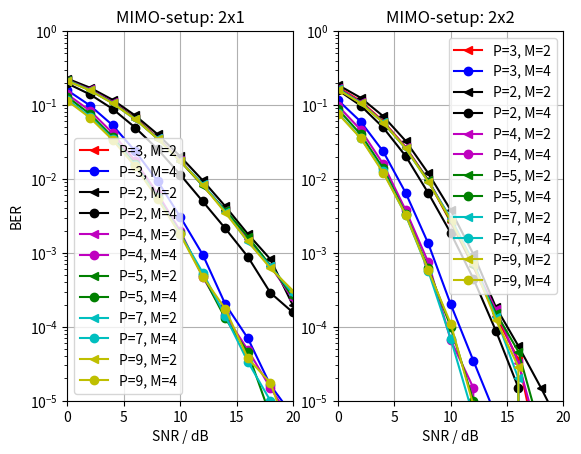

The script that saved this image:
# Copyright 2017 Communications Engineering Lab - KIT.
# All Rights Reserved.
# Author: Manuel Roth.
#
# Unless required by applicable law or agreed to in writing, software
# distributed under the GNU General Public License v3.0 is distributed on an "AS IS"
# BASIS, WITHOUT WARRANTIES OR CONDITIONS OF ANY KIND, either express or implied.
# See the License for the specific language governing permissions and
# limitations under the License.

"""
Create BER/SNR plots using a list of calculated points.
This test investigates the flat fading scenario.

"""


import numpy as np
import matplotlib.pyplot as plt


# Testing the 2x1 transmission scheme.
# Previous & model results.
points2x1_2 = [0.28773625, 0.21225625, 0.14205375, 0.08651625, 0.04656, 0.0232975, 0.01064, 0.00462625, 0.00199, 0.0008125, 0.00031625]
points2x1_4 = [0.20399875, 0.12980875, 0.06934875, 0.03154375, 0.01171875, 0.004145, 0.0011425, 0.00035, 0.000105, 3.5e-05, 1e-05]

# Testing the 2x2 transmission scheme.
# Model results.
gp_2 = [0.14705875, 0.07981875, 0.0358475, 0.012775, 0.00368875, 0.001025, 0.00027625, 3.5e-05, 1e-05, 0.0, 0.0]
gp_4 = [0.0788675, 0.0303975, 0.00855875, 0.00169375, 0.00024375, 4e-05, 5e-06, 0.0, 0.0, 0.0, 0.0]

# K = 4
new_points2x1_2 = [0.22123, 0.1628425, 0.1103525, 0.06604375, 0.03643375, 0.01784625, 0.00793625, 0.00333625, 0.00137875, 0.00055625, 0.0002255]
new_points2x1_4 = [0.15721, 0.099085, 0.05289375, 0.02367625, 0.0092025, 0.00295875, 0.000889375, 0.000245, 6.875e-05, 1.75e-05, 3.875e-06] 
new_points2x2_2 = [0.17318125, 0.11204625, 0.06107875, 0.0267575, 0.00963875, 0.00265375, 0.0005975, 0.0001535, 2.9375e-05, 6.5e-06, 0.0]
new_points2x2_4 = [0.11534125, 0.059455, 0.0227725, 0.00637625, 0.00140125, 0.0002275, 1.75e-05, 1.5e-06, 0.0, 0.0, 0.0]

# K = 128
new_points2x1_2_128 = [0.2794140625, 0.2244921875, 0.166796875, 0.108125, 0.0545703125, 0.036171875, 0.014609375, 0.005, 0.0019140625, 0.0005859375, 0.0001953125]
new_points2x1_4_128 = [0.2165234375, 0.155625, 0.0868359375, 0.0399609375, 0.018671875, 0.00203125, 0.0009375, 0.000625, 7.8125e-05, 0.0, 0.0]
new_points2x2_2_128 = [0.2109375, 0.14578125, 0.0829296875, 0.0448046875, 0.021015625, 0.005859375, 0.000859375, 7.8125e-05, 0.0, 0.0, 0.0]
new_points2x2_4_128 = [0.1599609375, 0.0898046875, 0.0350390625, 0.0118359375, 0.0040625, 0.00015625, 0.0, 0.0, 0.0, 0.0, 0.0]

# P = 1
flat2x1_2 = [0.28026, 0.23334875, 0.185045, 0.14105125, 0.101215, 0.070685, 0.04788875, 0.03219375, 0.02112375, 0.0134225, 0.00846875]
flat2x1_4 = [0.2791075, 0.23346875, 0.1852575, 0.13964875, 0.1014475, 0.07070375, 0.04817, 0.03157375, 0.020635, 0.01342125, 0.0086325]
flat2x2_2 = [0.24791875, 0.19249, 0.13634, 0.08725, 0.05143, 0.027035, 0.013355, 0.0060875, 0.0026175, 0.00107, 0.0005225]
flat2x2_4 = [0.2476025, 0.19248, 0.1359375, 0.08752, 0.05121875, 0.026965, 0.01335375, 0.00586125, 0.00253875, 0.0011125, 0.0004775]

# P = 2
p2_2x1_2 = [0.22714125, 0.1717375, 0.11795625, 0.0723525, 0.0401975, 0.02024, 0.00955625, 0.00427, 0.0018025, 0.00082125, 0.000195]
p2_2x1_4 = [0.19563375, 0.13926, 0.08881875, 0.04967875, 0.02531875, 0.011465, 0.0049725, 0.0021425, 0.00088625, 0.00028875, 0.00015625]
p2_2x2_2 = [0.18705, 0.125675, 0.0708875, 0.03269875, 0.01198, 0.00378625, 0.0009675, 0.000185, 5.5e-05, 1.5e-05, 3.75e-06]
p2_2x2_4 = [0.15925125, 0.09848875, 0.0497425, 0.0204325, 0.00647375, 0.00185375, 0.00045, 8.875e-05, 1.5e-05, 0.0, 2.5e-06]

# P = 3
p3_2x1_2 = [0.220655, 0.1636625, 0.1109, 0.06664375, 0.03634875, 0.01766875, 0.0082925, 0.00367, 0.0015925, 0.00066125, 0.000255]
p3_2x1_4 = [0.15794625, 0.09856125, 0.05343, 0.02388875, 0.0093475, 0.00307875, 0.00094625, 0.0002025, 7e-05, 1.625e-05, 6.25e-06]
p3_2x2_2 = [0.17474875, 0.113295, 0.0606025, 0.02700875, 0.00955375, 0.0025925, 0.000655, 0.00014, 3.625e-05, 1.25e-06, 7.5e-06]
p3_2x2_4 = [0.116415, 0.0598525, 0.02367, 0.0065, 0.00134625, 0.00020125, 3.5e-05, 6.25e-06, 0.0, 0.0, 0.0]

# P = 4
p4_2x1_2 = [0.218045, 0.16256875, 0.1102675, 0.06557875, 0.03555625, 0.01779375, 0.0082375, 0.0037625, 0.00153625, 0.00067125, 0.00023625]
p4_2x1_4 = [0.138985, 0.0838, 0.041845, 0.017565, 0.00632125, 0.0019775, 0.00047375, 0.0001425, 4.875e-05, 1.5e-05, 5e-06]
p4_2x2_2 = [0.170425, 0.1097075, 0.059, 0.026755, 0.009615, 0.00285375, 0.00069875, 0.0001725, 3.25e-05, 2.5e-06, 5e-06]
p4_2x2_4 = [0.09761, 0.046345, 0.016005, 0.00379375, 0.00074875, 6.625e-05, 1.5e-05, 0.0, 0.0, 0.0, 0.0]

# P = 5
p5_2x1_2 = [0.2163075, 0.1592075, 0.10751125, 0.06552375, 0.03498, 0.0175075, 0.00810125, 0.00379875, 0.00165125, 0.000675, 0.0002525]
p5_2x1_4 = [0.12865125, 0.075585, 0.03718875, 0.01590625, 0.00571625, 0.0018475, 0.0004975, 0.00013, 4.5e-05, 6.25e-06, 0.0]
p5_2x2_2 = [0.166755, 0.10724125, 0.05843, 0.02601625, 0.00957125, 0.00267875, 0.0006725, 0.000155, 4.625e-05, 3.75e-06, 0.0]
p5_2x2_4 = [0.08777125, 0.040395, 0.0139875, 0.00338, 0.00061875, 0.0001, 1e-05, 1.25e-06, 0.0, 0.0, 0.0]

# P = 7
p7_2x1_2 = [0.21339625, 0.1584575, 0.10601, 0.064175, 0.035405, 0.01743375, 0.008585, 0.003615, 0.00142, 0.00066375, 0.00028]
p7_2x1_4 = [0.1182075, 0.069815, 0.03505875, 0.01521625, 0.00561125, 0.00180625, 0.00054, 0.00014, 3.375e-05, 1e-05, 6.25e-06]
p7_2x2_2 = [0.16441375, 0.1072275, 0.05830625, 0.02590625, 0.009155, 0.00295625, 0.0007575, 0.00013625, 2e-05, 0.0, 0.0]
p7_2x2_4 = [0.0780925, 0.03629625, 0.01267, 0.00326625, 0.000575, 6.875e-05, 6.25e-06, 5e-06, 0.0, 0.0, 0.0]

# P = 9
p9_2x1_2 = [0.21099375, 0.1578225, 0.10551125, 0.06457625, 0.0349775, 0.0174275, 0.0082975, 0.0035025, 0.001435, 0.00062, 0.00030875]
p9_2x1_4 = [0.113915, 0.067285, 0.03384375, 0.01485625, 0.005395, 0.0017775, 0.000475, 0.000175, 3.75e-05, 1.75e-05, 2.5e-06]
p9_2x2_2 = [0.1620925, 0.1056225, 0.05804125, 0.026085, 0.0092025, 0.00277625, 0.00070625, 0.000125, 2.875e-05, 0.0, 0.0]
p9_2x2_4 = [0.076605, 0.03575, 0.01219375, 0.003305, 0.0005875, 0.00011, 8.75e-06, 0.0, 0.0, 0.0, 0.0]

# BER is measured for the following SNRs.
steps = np.arange(0, 22, 2)

# Plot the results in a BER over SNR plot.
plt.figure(1)

plt.subplot(121)
plt.title('MIMO-setup: 2x1')
#plt.plot(steps, points2x1_2, 'r-', label='LSS, M=2')
#plt.plot(steps, points2x1_4, 'g-', label='LSS, M=4')
#plt.plot(steps, new_points2x1_2, 'r-<', label='P=3, M=2')
#plt.plot(steps, new_points2x1_4, 'b-o', label='P=3, M=4')
plt.plot(steps, p3_2x1_2, 'r-<', label='P=3, M=2')
plt.plot(steps, p3_2x1_4, 'b-o', label='P=3, M=4')
#plt.plot(steps, new_points2x1_2_128 , 'g-<', label='K=128, M=2')
#plt.plot(steps, new_points2x1_4_128, 'g-o', label='K=128, M=4')
#plt.plot(steps, flat2x1_2, 'k-<', label='P=1, M=2')
#plt.plot(steps, flat2x1_4, 'g--o', label='P=1, M=4')
plt.plot(steps, p2_2x1_2, 'k-<', label='P=2, M=2')
plt.plot(steps, p2_2x1_4, 'k-o', label='P=2, M=4')
plt.plot(steps, p4_2x1_2, 'm-<', label='P=4, M=2')
plt.plot(steps, p4_2x1_4, 'm-o', label='P=4, M=4')
plt.plot(steps, p5_2x1_2, 'g-<', label='P=5, M=2')
plt.plot(steps, p5_2x1_4, 'g-o', label='P=5, M=4')
plt.plot(steps, p7_2x1_2, 'c-<', label='P=7, M=2')
plt.plot(steps, p7_2x1_4, 'c-o', label='P=7, M=4')
plt.plot(steps, p9_2x1_2, 'y-<', label='P=9, M=2')
plt.plot(steps, p9_2x1_4, 'y-o', label='P=9, M=4')
plt.axis([0, 20, 0.00001, 1])
plt.xlabel('SNR / dB')
plt.ylabel('BER')
plt.yscale('log')
plt.grid()
plt.legend()

plt.subplot(122)
plt.title('MIMO-setup: 2x2')
#plt.plot(steps, gp_2, 'r-')
#plt.plot(steps, gp_4, 'g-')
#plt.plot(steps, new_points2x2_2, 'r-<', label='P=3, M=2')
#plt.plot(steps, new_points2x2_4, 'b-o', label='P=3, M=4')
plt.plot(steps, p3_2x2_2, 'r-<', label='P=3, M=2')
plt.plot(steps, p3_2x2_4, 'b-o', label='P=3, M=4')
#plt.plot(steps, new_points2x2_2_128 , 'g-<', label='K=128, M=2')
#plt.plot(steps, new_points2x2_4_128, 'g-o', label='K=128, M=4')
#plt.plot(steps, flat2x2_2, 'k-<', label='P=1, M=2')
#plt.plot(steps, flat2x2_4, 'g--o', label='P=1, M=4')
plt.plot(steps, p2_2x2_2, 'k-<', label='P=2, M=2')
plt.plot(steps, p2_2x2_4, 'k-o', label='P=2, M=4')
plt.plot(steps, p4_2x2_2, 'm-<', label='P=4, M=2')
plt.plot(steps, p4_2x2_4, 'm-o', label='P=4, M=4')
plt.plot(steps, p5_2x2_2, 'g-<', label='P=5, M=2')
plt.plot(steps, p5_2x2_4, 'g-o', label='P=5, M=4')
plt.plot(steps, p7_2x2_2, 'c-<', label='P=7, M=2')
plt.plot(steps, p7_2x2_4, 'c-o', label='P=7, M=4')
plt.plot(steps, p9_2x2_2, 'y-<', label='P=9, M=2')
plt.plot(steps, p9_2x2_4, 'y-o', label='P=9, M=4')
plt.axis([0, 20, 0.00001, 1])
plt.xlabel('SNR / dB')
plt.yscale('log')
plt.grid()
plt.legend()

plt.show()

#from matplotlib2tikz import save as tikz_save
#tikz_save('../master-thesis/figures/detector_p7.tex', figureheight='9.5cm', figurewidth='7.5cm');
